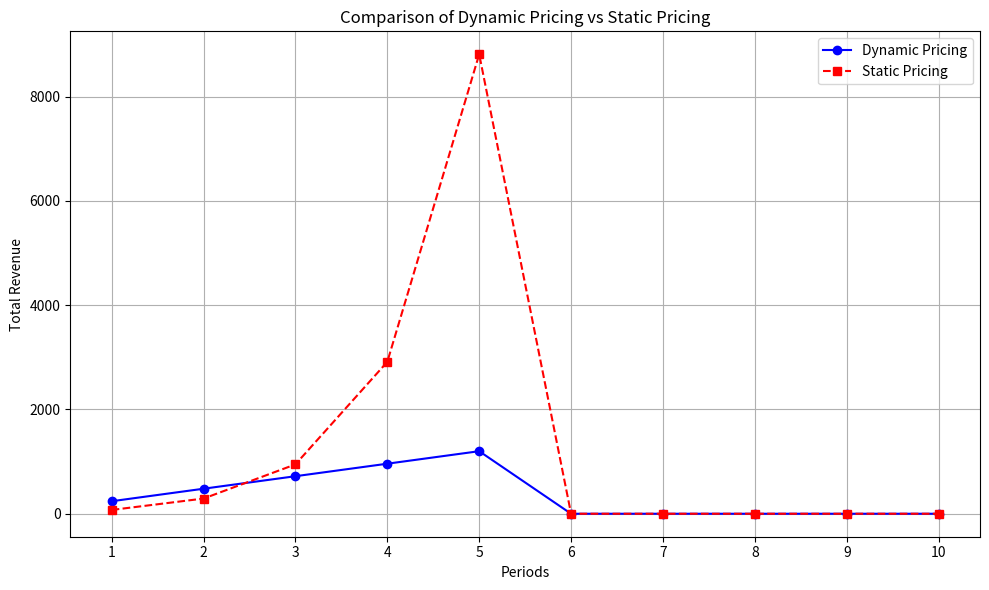

Generate this figure with matplotlib:
import numpy as np
import matplotlib.pyplot as plt

def demand(price, base_demand, elasticity):
    if price == 0 and elasticity < 0:
        return 0
    return base_demand * (price ** elasticity)

def dynamic_pricing(products, periods, base_demand, elasticity, initial_inventory, competitor_prices):
    # Initialize the DP table, prices, and inventory
    dp = np.zeros((len(products), periods))
    prices = np.zeros((len(products), periods))
    inventory = np.zeros((len(products), periods))
    
    # Iterate over each period
    for t in range(periods):
        for i, product in enumerate(products):
            max_revenue = 0
            best_price = 0
            
            # Iterate over a range of possible prices (1 to 100 as an example)
            for price in np.linspace(1, 100, 100):
                current_demand = demand(price, base_demand[i], elasticity[i])
                current_inventory = initial_inventory[i] if t == 0 else inventory[i][t-1]
                
                # Skip if demand exceeds current inventory
                if current_demand > current_inventory:
                    continue
                
                revenue = price * current_demand
                
                # Add revenue from the previous period if not the first period
                if t > 0:
                    revenue += dp[i][t-1]
                
                # Update maximum revenue and best price
                if revenue > max_revenue:
                    max_revenue = revenue
                    best_price = price
            
            # Update DP table, optimal prices, and inventory
            dp[i][t] = max_revenue
            prices[i][t] = best_price
            inventory[i][t] = current_inventory - demand(best_price, base_demand[i], elasticity[i])
    
    return dp, prices, inventory

def static_pricing(products, periods, base_demand, elasticity, initial_inventory, competitor_prices, static_price, inventory):
    # Initialize arrays to store revenue
    static_revenue = np.zeros(periods)
    
    # Iterate over each period
    for t in range(periods):
        for i, product in enumerate(products):
            price = static_price[i]
            current_demand = demand(price, base_demand[i], elasticity[i])
            current_inventory = initial_inventory[i] if t == 0 else inventory[i][t-1]
            
            # Skip if demand exceeds current inventory
            if current_demand > current_inventory:
                continue
            
            revenue = price * current_demand
            
            # Add revenue from the previous period if not the first period
            if t > 0:
                revenue += static_revenue[t-1]
            
            # Update revenue for the current period
            static_revenue[t] += revenue
    
    return static_revenue

# Example usage and comparison
products = ['A', 'B', 'C']
periods = 10
base_demand = [100, 80, 60]  # Example base demand for products
elasticity = [-1.2, -1.5, -1.3]  # Example demand elasticity for products
initial_inventory = [500, 400, 300]  # Example initial inventory levels
competitor_prices = np.random.rand(len(products), periods) * 100  # Random competitor prices
static_prices = [50, 60, 70]  # Example static prices for comparison

# Run dynamic pricing algorithm
dynamic_revenues, dynamic_optimal_prices, dynamic_inventory = dynamic_pricing(products, periods, base_demand, elasticity, initial_inventory, competitor_prices)

# Run static pricing strategy
static_revenues = static_pricing(products, periods, base_demand, elasticity, initial_inventory, competitor_prices, static_prices, dynamic_inventory)

# Plotting the results
plt.figure(figsize=(10, 6))
plt.plot(np.arange(1, periods + 1), dynamic_revenues.sum(axis=0), marker='o', linestyle='-', color='b', label='Dynamic Pricing')
plt.plot(np.arange(1, periods + 1), static_revenues, marker='s', linestyle='--', color='r', label='Static Pricing')
plt.xlabel('Periods')
plt.ylabel('Total Revenue')
plt.title('Comparison of Dynamic Pricing vs Static Pricing')
plt.xticks(np.arange(1, periods + 1))
plt.legend()
plt.grid(True)
plt.tight_layout()
plt.show()
